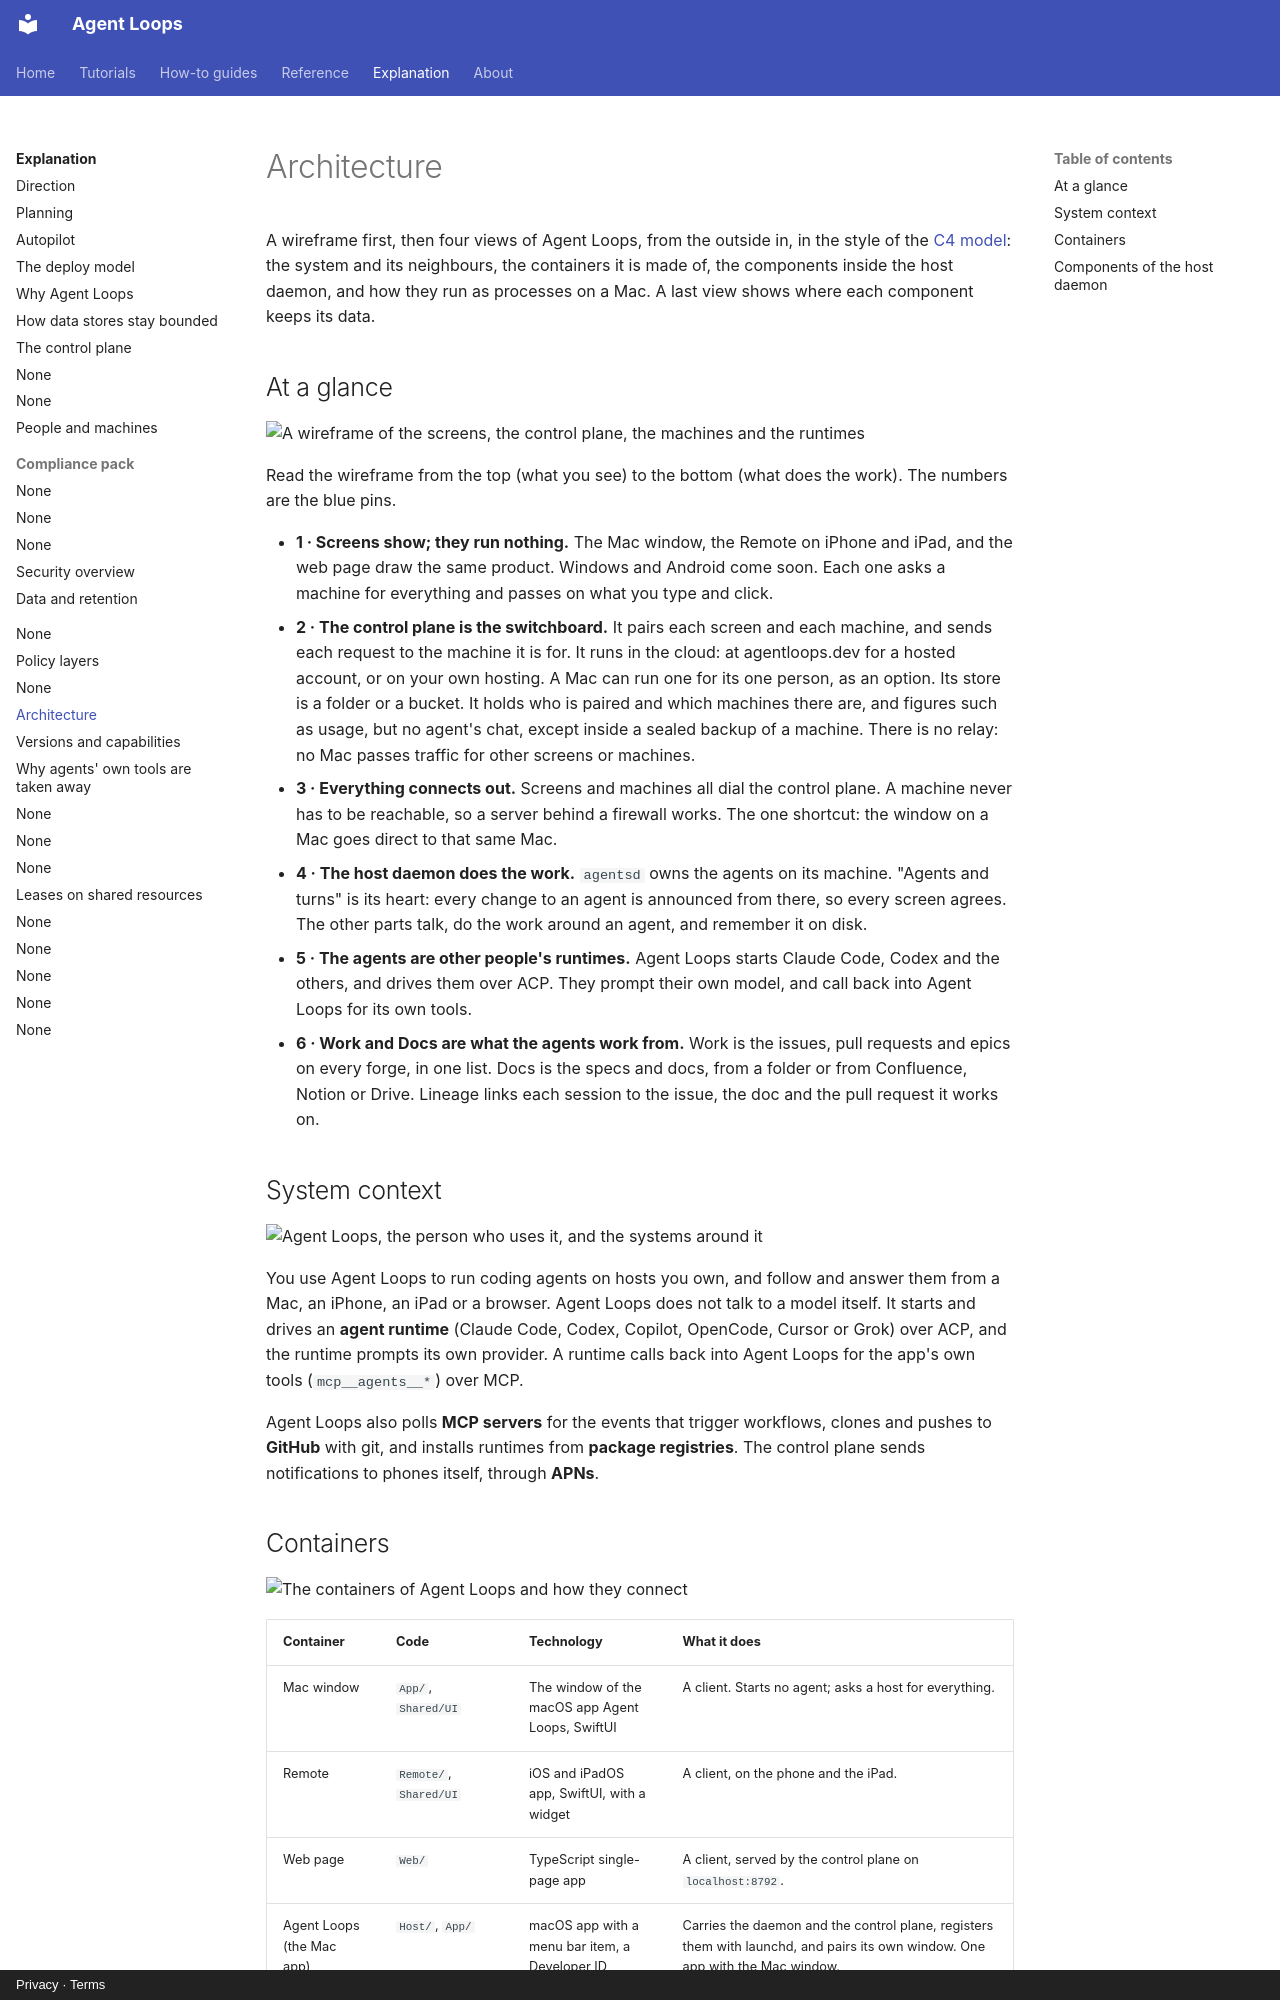

repository: agentloops-dev/agent-loops · page: explanation/architecture/index.html · generator: mkdocs · copyright: Privacy · Terms

---
diataxis: explanation
description: The system around Agent Loops, its containers, the components of its host daemon, which process starts which, and where each component keeps its data, as C4 diagrams.
devices: [mac, iphone, ipad, server]
---

# Architecture

A wireframe first, then four views of Agent Loops, from the outside in, in the style of the
[C4 model](https://c4model.com): the system and its neighbours, the containers it is made
of, the components inside the host daemon, and how they run as processes on a Mac. A last
view shows where each component keeps its data.

## At a glance

![A wireframe of the screens, the control plane, the machines and the runtimes](../assets/architecture-wireframe.svg)

Read the wireframe from the top (what you see) to the bottom (what does the work). The
numbers are the blue pins.

- **1 · Screens show; they run nothing.** The Mac window, the Remote on iPhone and iPad, and
   the web page draw the same product. Windows and Android come soon. Each one asks a
   machine for everything and passes on what you type and click.
- **2 · The control plane is the switchboard.** It pairs each screen and each machine, and
   sends each request to the machine it is for. It runs in the cloud: at agentloops.dev for
   a hosted account, or on your own hosting. A Mac can run one for its one person, as an
   option. Its store is a folder or a bucket. It holds who is paired and which machines
   there are, and figures such as usage, but no agent's chat, except inside a sealed
   backup of a machine. There is no relay: no Mac passes traffic for
   other screens or machines.
- **3 · Everything connects out.** Screens and machines all dial the control plane. A machine
   never has to be reachable, so a server behind a firewall works. The one shortcut: the
   window on a Mac goes direct to that same Mac.
- **4 · The host daemon does the work.** `agentsd` owns the agents on its machine. "Agents
   and turns" is its heart: every change to an agent is announced from there, so every
   screen agrees. The other parts talk, do the work around an agent, and remember it on
   disk.
- **5 · The agents are other people's runtimes.** Agent Loops starts Claude Code, Codex and the
   others, and drives them over ACP. They prompt their own model, and call back into
   Agent Loops for its own tools.
- **6 · Work and Docs are what the agents work from.** Work is the issues, pull requests and
   epics on every forge, in one list. Docs is the specs and docs, from a folder or from
   Confluence, Notion or Drive. Lineage links each session to the issue, the doc and the
   pull request it works on.

## System context

![Agent Loops, the person who uses it, and the systems around it](../assets/architecture-context.svg)

You use Agent Loops to run coding agents on hosts you own, and follow and answer them from a
Mac, an iPhone, an iPad or a browser. Agent Loops does not talk to a model itself. It starts and
drives an **agent runtime** (Claude Code, Codex, Copilot, OpenCode, Cursor or Grok)
over ACP, and the runtime prompts its own provider. A runtime calls back into Agent Loops for the
app's own tools (`mcp__agents__*`) over MCP.

Agent Loops also polls **MCP servers** for the events that trigger workflows, clones and pushes
to **GitHub** with git, and installs runtimes from **package registries**. The control
plane sends notifications to phones itself, through **APNs**.
